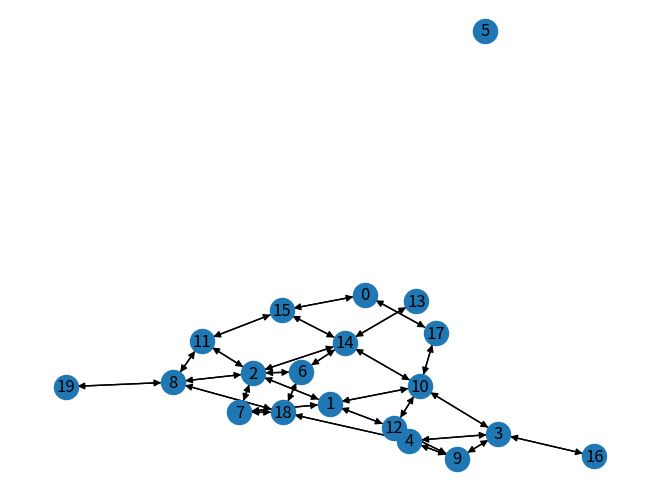

Write the Python code that produced this figure. (Note: this script raises an exception after producing the figure.)
import random as rd
import networkx as nx
import matplotlib.pyplot as plt
from datetime import datetime


class Node:
    nodeIndex = 0
    def __init__(self, nodeIndex):
        self.nodeIndex = nodeIndex

class Demand:
    sourceNodeIndex = 0
    targetNodeIndex = 0
    localDemand = 0
    def __init__(self, sourceNodeIndex, targetNodeIndex, localDemand):
        self.sourceNodeIndex = sourceNodeIndex
        self.targetNodeIndex = targetNodeIndex
        self.localDemand = localDemand
class DirectedEdge:
    # from u to v
    uIndex = 0
    vIndex = 0
    length = 0.0
    capacity = 0.0
    def __init__(self, uIndex, vIndex, length, capacity):
        self.uIndex = uIndex
        self.vIndex = vIndex
        self.length = length
        self.capacity = capacity


class Graph:
    nodes = []
    edges = []
    demands = []

    def __init__(self):
        self.nodes = []
        self.edges = []
    
    def setWitNodesAndEdges(self, nodes, edges):
        self.nodes = nodes
        self.edges = edges

    def generateRandomGraphWith(self, nodeNum, edgeGenerationProbability, capacityLB, capacityUB):
        for i in range(nodeNum):
            nodeItem = Node(i)
            self.nodes.append(nodeItem)
        for i in range(nodeNum):
            for j in range(nodeNum):
                if rd.uniform(0, 1) <= edgeGenerationProbability and i < j:
                    edgeItem = DirectedEdge(i,j,float(round(rd.uniform(1,11))),float(round(rd.uniform(capacityLB,capacityUB))))
                    edgeItemInverse = DirectedEdge(edgeItem.vIndex,edgeItem.uIndex,edgeItem.length,edgeItem.capacity)
                    self.edges.append(edgeItem)
                    self.edges.append(edgeItemInverse)
    def generateRandomDemand(self, demandNum, demandLB, demandUB):
        if len(self.nodes) * (len(self.nodes) - 1) * 0.3 <= demandNum:
            return False
        else:
            rate = demandNum/(len(self.nodes) * (len(self.nodes) - 1))
            for i in range(len(self.nodes)):
                for j in range(len(self.nodes)):
                    if rd.uniform(0, 1) <= rate and i != j:
                        demandItem = Demand(i,j, float(round(rd.uniform(demandLB, demandUB))))
                        self.demands.append(demandItem)
            return True
    
    def showGraph(self):
        G = nx.DiGraph()
        for nodeItem in self.nodes:
            G.add_node(nodeItem.nodeIndex, id=str(nodeItem.nodeIndex))
        for edgeItem in self.edges:
            G.add_edge(edgeItem.uIndex, edgeItem.vIndex)
        labels = nx.get_node_attributes(G, 'id') 
        nx.draw(G, labels=labels)
        plt.show()
    def saveToFile(self):
        now = datetime.now()
        timestamp = datetime.timestamp(now)
        filetime = round(timestamp)
        filetime = filetime - int(filetime/10000) * 10000 
        f = open("data/graph"+ str(filetime) + '.gra', 'w')
        f.write(str(len(self.nodes))+ '\n')
        for i in range(len(self.nodes)):
            f.write(str(self.nodes[i].nodeIndex) + '\n')
        f.write(str(len(self.edges))+ '\n')
        for i in range(len(self.edges)):
            f.write(str(self.edges[i].uIndex) + ',')
            f.write(str(self.edges[i].vIndex) + ',')
            f.write(str(self.edges[i].length) + ',')
            f.write(str(self.edges[i].capacity) + '\n')
        f.write(str(len(self.demands)) + '\n')
        for i in range(len(self.demands)):
            f.write(str(self.demands[i].sourceNodeIndex) + ',')
            f.write(str(self.demands[i].targetNodeIndex) + ',')
            f.write(str(self.demands[i].localDemand) + '\n')
    def saveToFileWithName(self, fileName):
        f = open("data/graph"+ str(fileName)+ '.gra', 'w')
        f.write(str(len(self.nodes))+ '\n')
        for i in range(len(self.nodes)):
            f.write(str(self.nodes[i].nodeIndex) + '\n')
        f.write(str(len(self.edges))+ '\n')
        for i in range(len(self.edges)):
            f.write(str(self.edges[i].uIndex) + ',')
            f.write(str(self.edges[i].vIndex) + ',')
            f.write(str(self.edges[i].length) + ',')
            f.write(str(self.edges[i].capacity) + '\n')
        f.write(str(len(self.demands)) + '\n')
        for i in range(len(self.demands)):
            f.write(str(self.demands[i].sourceNodeIndex) + ',')
            f.write(str(self.demands[i].targetNodeIndex) + ',')
            f.write(str(self.demands[i].localDemand) + '\n')
    def readFromFile(self, filename):
        f = open("data/" + filename,'r')
        lines = f.readlines()
        self.nodes = []
        self.edges = []
        self.demands = []
        state = 0
        readNum = 0
        count = 0
        for line in lines:
            if state == 0:
                readNum = int(line)
                state = 1
                count = 0
            elif state == 1 and readNum != 0:
                nodeItem = Node(int(line))
                self.nodes.append(nodeItem)
                count = count + 1
                if count == readNum:
                    state = 2
            elif state == 2:
                readNum = int(line)
                state = 3
                count = 0
            elif state == 3 and readNum != 0:
                data = line.split(",")
                edgeItem = DirectedEdge(int(data[0]), int(data[1]), float(data[2]), float(data[3]))
                self.edges.append(edgeItem)
                count = count + 1
                if count  ==  readNum:
                    state = 4
            elif state == 4:
                readNum = int(line)
                state = 5
                count = 0
            elif readNum != 0:
                data = line.split(",")
                demandItem = Demand(int(data[0]), int(data[1]), float(data[2]))
                self.demands.append(demandItem)




g = Graph()

g.generateRandomGraphWith(20, 0.15, 20,40)
g.generateRandomDemand(40,15,30)
g.showGraph()
g.saveToFileWithName(0)
g.readFromFile("graph0.gra")
g.saveToFileWithName(1)
g.showGraph()
